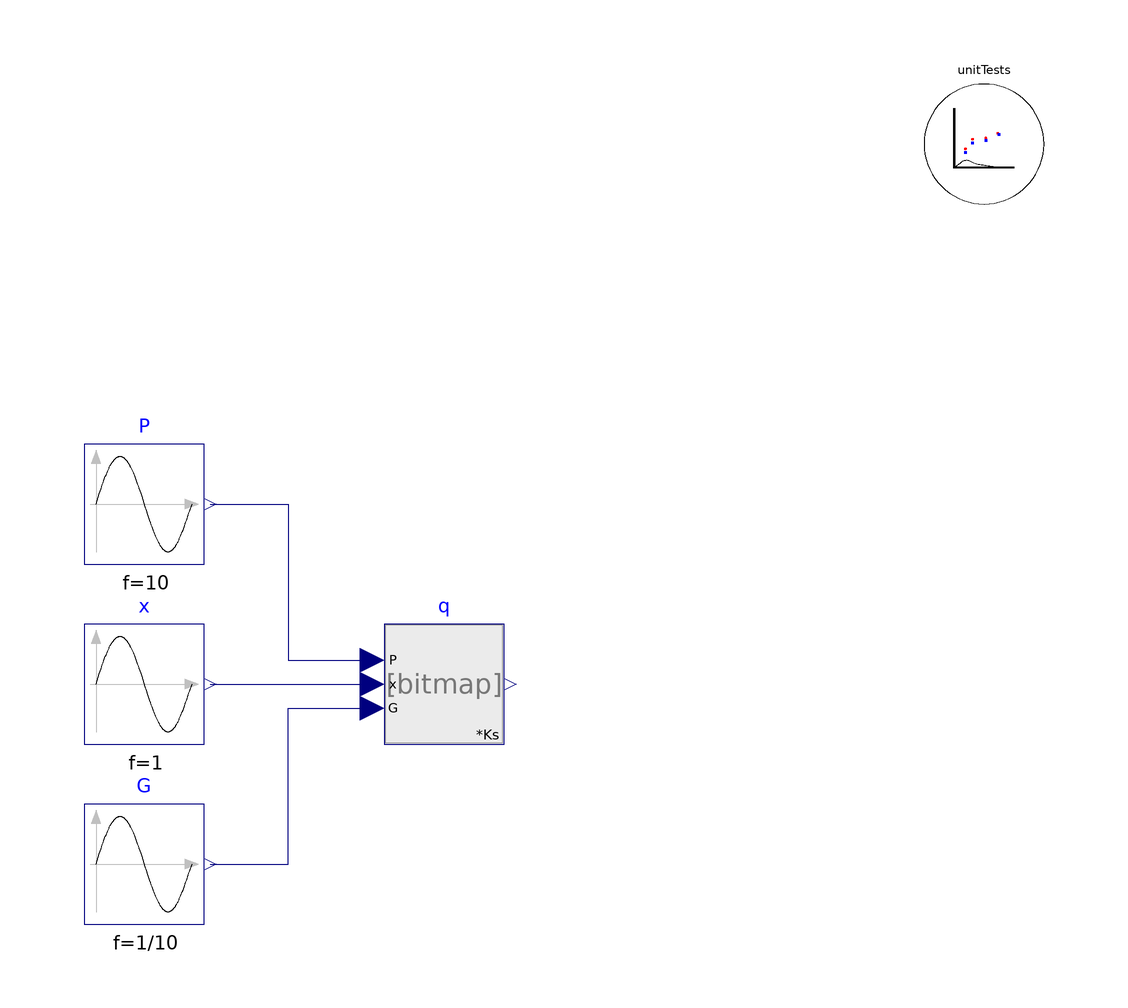

The component connection diagram of the Modelica model below, drawn from its own Placement and Line annotations.

model Groeneveld2006LUT_withKs
  import TRANSFORM;
  extends TRANSFORM.Icons.Example;
  Modelica.Blocks.Sources.Sine G(
    f=1/10,
    offset=4000,
    amplitude=5000) "Mass flux [kg/(m2.s)]" annotation (Placement(
        transformation(extent={{-60,-40},{-40,-20}})));
  Modelica.Blocks.Sources.Sine x(
    amplitude=0.75,
    f=1,
    offset=0.25) "Thermodynamic quality" annotation (Placement(
        transformation(extent={{-60,-10},{-40,10}})));
  Modelica.Blocks.Sources.Sine P(
    amplitude=10.5e6,
    offset=10.55e6,
    f=10) "Pressure [Pa]" annotation (Placement(transformation(
          extent={{-60,20},{-40,40}})));
  TRANSFORM.Utilities.ErrorAnalysis.UnitTests unitTests(n=4, x={G.y,x.y,P.y,q.y})
    annotation (Placement(transformation(extent={{80,80},{100,100}})));
  TRANSFORM.HeatAndMassTransfer.ClosureRelations.HeatTransfer.Models.Utilities.Groeneveld2006LUT
    q(
    use_Ks=fill(true, 8),
    D_hyd=0.015,
    D_htr=0.015,
    K_g=2,
    L_sp=0.5,
    L_htd=2,
    rho_lsat(displayUnit="kg/m3") = 800,
    rho_vsat(displayUnit="kg/m3") = 200,
    q_BLA=1e5,
    q_rc_avg=1e5,
    q_rc_max=2e5,
    f_L=2,
    g_n=9.81,
    Pitch=0.02,
    q_local=3e5)
    annotation (Placement(transformation(extent={{-10,-10},{10,10}})));
algorithm
equation
  connect(P.y, q.P) annotation (Line(points={{-39,30},{-26,30},{-26,4},{-12,4}},
        color={0,0,127}));
  connect(x.y, q.x_th)
    annotation (Line(points={{-39,0},{-12,0}}, color={0,0,127}));
  connect(G.y, q.G) annotation (Line(points={{-39,-30},{-26,-30},{-26,-4},{-12,-4}},
        color={0,0,127}));
  annotation (experiment(StopTime=10));
end Groeneveld2006LUT_withKs;